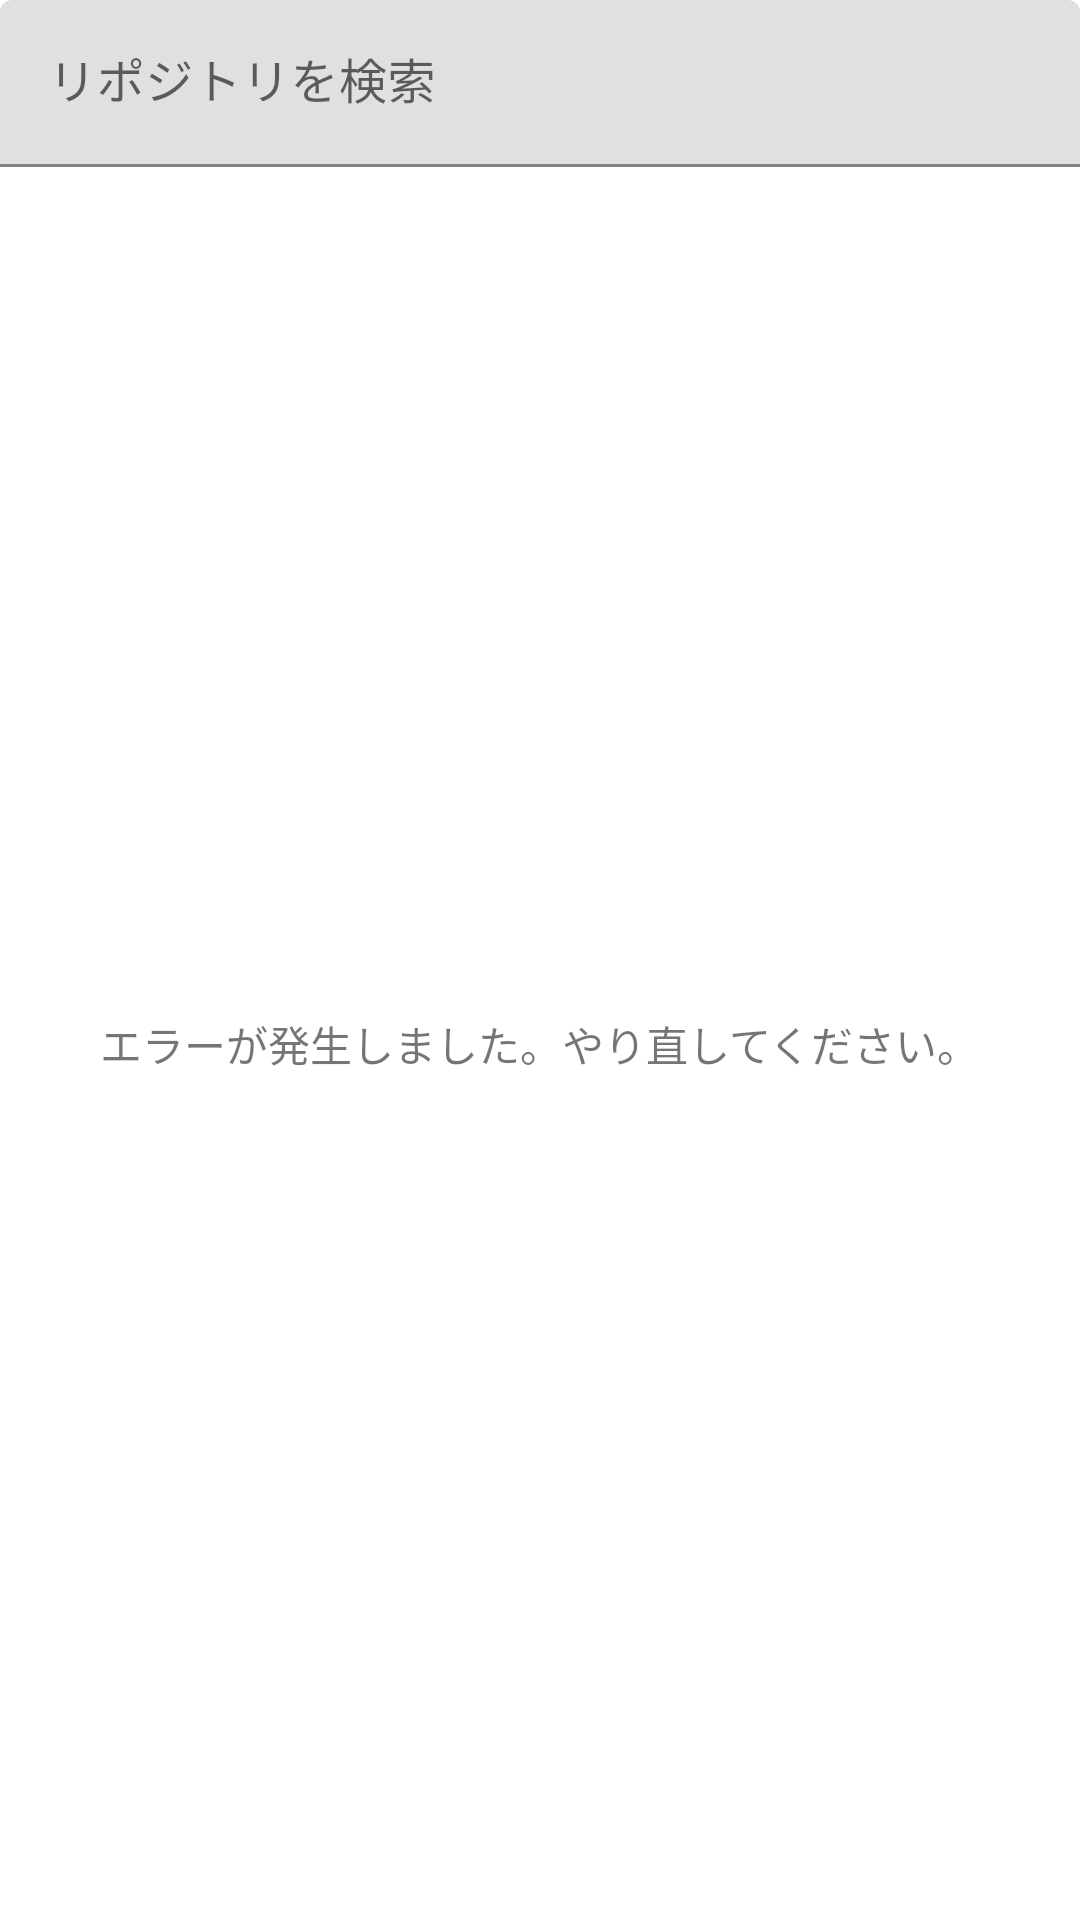

The Android layout XML behind this screen, and the referenced resources:
<!-- AndroidManifest.xml: application theme Theme.APIPracticeApp -->
<!-- res/layout/fragment_search.xml -->
<?xml version="1.0" encoding="utf-8"?>
<layout xmlns:android="http://schemas.android.com/apk/res/android"
    xmlns:app="http://schemas.android.com/apk/res-auto"
    xmlns:tools="http://schemas.android.com/tools">

    <data>

    </data>

    <FrameLayout
        android:layout_width="match_parent"
        android:layout_height="match_parent"
        tools:context=".ui.SearchFragment">

        <androidx.constraintlayout.widget.ConstraintLayout
            android:layout_width="match_parent"
            android:layout_height="match_parent">

            <com.google.android.material.textfield.TextInputLayout
                android:id="@+id/search_input_text"
                android:layout_width="match_parent"
                android:layout_height="wrap_content"
                app:layout_constraintEnd_toEndOf="parent"
                app:layout_constraintStart_toStartOf="parent"
                app:layout_constraintTop_toTopOf="parent">

                <com.google.android.material.textfield.TextInputEditText
                    android:id="@+id/search_edit_text"
                    android:layout_width="match_parent"
                    android:layout_height="wrap_content"
                    android:hint="@string/hint_text"
                    android:imeOptions="actionSearch"
                    android:maxLines="1" />

            </com.google.android.material.textfield.TextInputLayout>

            <androidx.recyclerview.widget.RecyclerView
                android:layout_width="match_parent"
                android:layout_height="0dp"
                app:layout_constraintBottom_toBottomOf="parent"
                app:layout_constraintEnd_toEndOf="parent"
                app:layout_constraintStart_toStartOf="parent"
                app:layout_constraintTop_toBottomOf="@id/search_input_text">

            </androidx.recyclerview.widget.RecyclerView>

            <TextView
                android:id="@+id/textView2"
                android:layout_width="wrap_content"
                android:layout_height="wrap_content"
                android:text="@string/error_message"
                app:layout_constraintBottom_toBottomOf="parent"
                app:layout_constraintEnd_toEndOf="parent"
                app:layout_constraintStart_toStartOf="parent"
                app:layout_constraintTop_toBottomOf="@id/search_input_text" />
        </androidx.constraintlayout.widget.ConstraintLayout>
    </FrameLayout>
</layout>
<!-- resources referenced by this layout -->
<resources>
  <string name="error_message">エラーが発生しました。やり直してください。</string>
  <string name="hint_text">リポジトリを検索</string>
  <style name="Theme.APIPracticeApp" parent="Theme.MaterialComponents.DayNight.DarkActionBar">
          
          <item name="colorPrimary">@color/purple_500</item>
          <item name="colorPrimaryVariant">@color/purple_700</item>
          <item name="colorOnPrimary">@color/white</item>
          
          <item name="colorSecondary">@color/teal_200</item>
          <item name="colorSecondaryVariant">@color/teal_700</item>
          <item name="colorOnSecondary">@color/black</item>
          
          <item name="android:statusBarColor" tools:targetApi="l">?attr/colorPrimaryVariant</item>
          
      </style>
  <color name="purple_500">#FF6200EE</color>
  <color name="purple_700">#FF3700B3</color>
  <color name="white">#FFFFFFFF</color>
  <color name="teal_200">#FF03DAC5</color>
  <color name="teal_700">#FF018786</color>
  <color name="black">#FF000000</color>
</resources>
